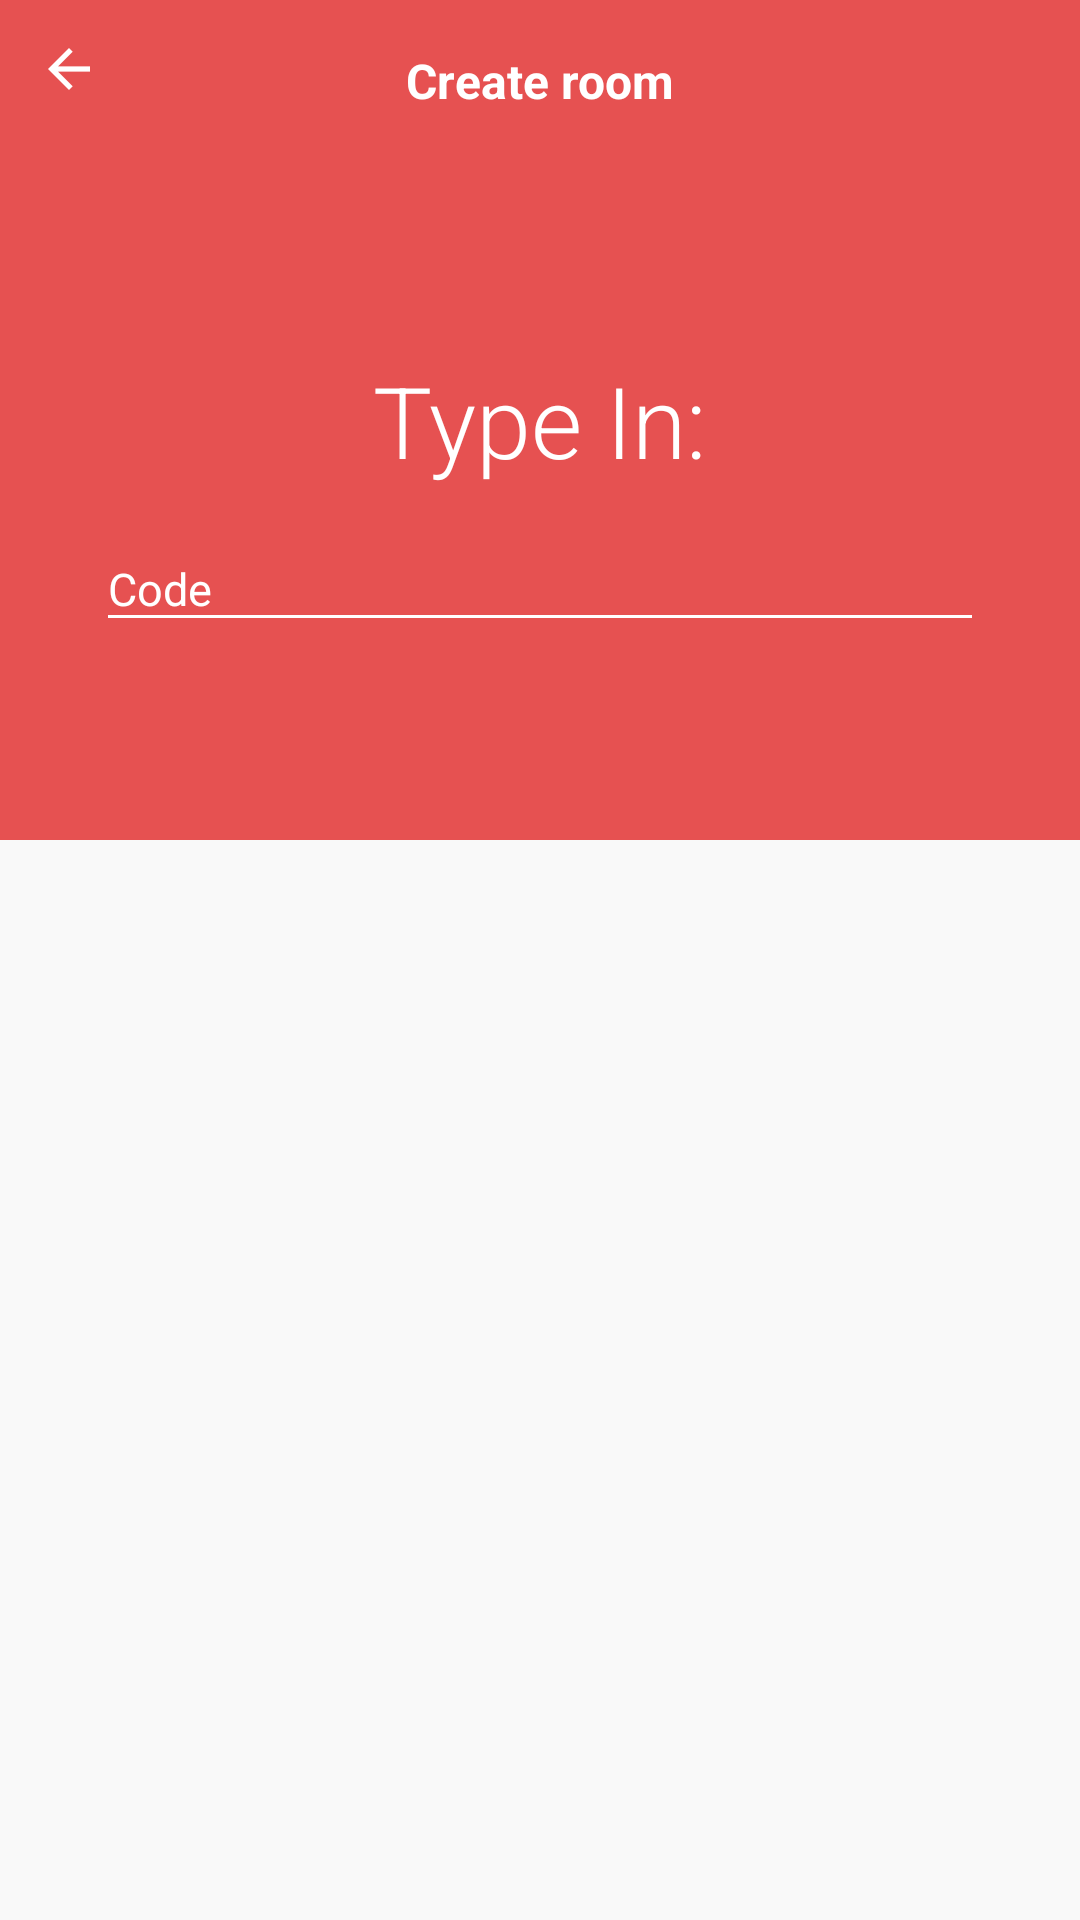

Layout XML and referenced resources for this Android screen:
<!-- AndroidManifest.xml: application theme AppTheme -->
<!-- res/layout/fragment_join_room.xml -->
<RelativeLayout xmlns:android="http://schemas.android.com/apk/res/android"
    xmlns:app="http://schemas.android.com/apk/res-auto"
    xmlns:tools="http://schemas.android.com/tools"
    android:layout_width="match_parent"
    android:layout_height="match_parent"
    android:background="#F9F9F9"
    tools:context="abortnik.grammarpro.CreateRoom">

    
    <FrameLayout
        android:id="@+id/cerveny_layout"
        android:layout_width="match_parent"
        android:layout_height="280dp"
        android:background="@color/mainColor">

        <ImageButton
            android:id="@+id/back"
            android:layout_width="wrap_content"
            android:layout_height="wrap_content"
            android:layout_marginLeft="16dp"
            android:layout_marginTop="16dp"
            android:background="@drawable/back_arrow" />

        <TextView
            android:layout_width="wrap_content"
            android:layout_height="wrap_content"
            android:layout_gravity="center_horizontal"
            android:layout_marginTop="16dp"
            android:fontFamily="sans-serif"
            android:text="Create room"
            android:textColor="#FFF"
            android:textSize="16sp"
            android:textStyle="bold" />

        <TextView
            android:layout_width="wrap_content"
            android:layout_height="wrap_content"
            android:layout_gravity="center"
            android:fontFamily="sans-serif-light"
            android:text="Type In:"
            android:textColor="#FFF"
            android:textSize="33sp" />

        <android.support.design.widget.TextInputLayout
            android:id="@+id/code_view"
            android:layout_width="match_parent"
            android:layout_height="wrap_content"
            android:layout_gravity="center"
            android:layout_marginLeft="32dp"

            android:layout_marginRight="32dp"
            android:layout_marginTop="50dp"
            android:theme="@style/EditTextCode">

            <EditText
                android:textAllCaps="true"
                android:textColor="#FFF"
                android:imeOptions="actionDone"
                android:id="@+id/code"
                android:layout_width="match_parent"
                android:layout_height="wrap_content"
                android:hint="Code"
                android:inputType="textCapCharacters"
                android:maxLines="1"
                android:singleLine="true"
                android:textSize="15sp" />

        </android.support.design.widget.TextInputLayout>
    </FrameLayout>


    <TextView
        android:visibility="invisible"
        android:id="@+id/searching"
        android:layout_width="wrap_content"
        android:layout_height="wrap_content"
        android:layout_below="@+id/cerveny_layout"
        android:layout_centerHorizontal="true"
        android:layout_marginTop="20dp"
        android:fontFamily="sans-serif"
        android:text="Searching"
        android:textColor="#333333"
        android:textSize="30sp"
        android:textStyle="bold" />

    <View
        android:visibility="invisible"
        android:id="@+id/line"
        android:layout_width="133dp"
        android:layout_height="2dp"
        android:layout_below="@+id/searching"
        android:layout_centerHorizontal="true"
        android:layout_marginTop="20dp"
        android:alpha="0.57"
        android:background="#b3b1b1" />

    <ProgressBar
        android:id="@+id/progressBar"
        style="?android:attr/progressBarStyleLarge"
        android:layout_width="wrap_content"
        android:layout_height="wrap_content"
        android:layout_below="@+id/line"
        android:layout_centerHorizontal="true"
        android:layout_marginTop="30dp"
        android:visibility="invisible" />

    <android.support.v7.widget.CardView
        android:id="@+id/user_tab"
        android:layout_width="320dp"
        android:layout_height="71dp"
        android:layout_below="@+id/line"
        android:layout_centerHorizontal="true"
        android:layout_marginTop="30dp"
        android:clickable="true"
        android:foreground="?android:attr/selectableItemBackground"
        android:visibility="gone"
        app:cardBackgroundColor="#FFF"
        app:cardCornerRadius="7dp"
        app:cardElevation="4.5dp">

        <FrameLayout

            android:id="@+id/friend_layout"
            android:layout_width="match_parent"
            android:layout_height="match_parent">

            <de.hdodenhof.circleimageview.CircleImageView xmlns:app="http://schemas.android.com/apk/res-auto"
                android:id="@+id/profile_image"
                android:layout_width="48dp"
                android:layout_height="48dp"
                android:layout_below="@+id/title"
                android:layout_centerHorizontal="true"
                android:layout_gravity="center_vertical"
                android:layout_marginLeft="19dp"
                android:background="@drawable/picture"
                android:elevation="5dp"
                app:civ_border_color="#FFF"
                app:civ_border_width="2dp" />

            <TextView
                android:id="@+id/name"
                android:layout_width="wrap_content"
                android:layout_height="wrap_content"
                android:layout_gravity="center_horizontal"
                android:layout_marginTop="15dp"
                android:fontFamily="sans-serif"
                android:text="Maria Lopez"
                android:textColor="#333333"
                android:textSize="18sp"
                android:textStyle="bold" />

            <TextView
                android:layout_width="wrap_content"
                android:layout_height="wrap_content"
                android:layout_gravity="center"
                android:layout_marginTop="10dp"
                android:text="Tap to start game"
                android:textColor="#4a4949"
                android:textSize="10sp" />
        </FrameLayout>
    </android.support.v7.widget.CardView>
</RelativeLayout>
<!-- resources referenced by this layout -->
<resources>
  <color name="mainColor">#E65151</color>
  <!-- drawable back_arrow: png bitmap (drawable-hdpi, 165 bytes) -->
  <!-- drawable picture: png bitmap (drawable-hdpi, 6364 bytes) -->
  <style name="EditTextCode" parent="TextAppearance.AppCompat">
          <item name="colorAccent">#FFF</item>
          <item name="android:textColorHint">#FFF</item>
          <item name="colorControlNormal">#FFF</item>
          <item name="colorControlActivated">#FFF</item>
          <item name="colorControlHighlight">#FFF</item>
      </style>
  <style name="AppTheme" parent="Theme.AppCompat.Light.DarkActionBar">
          
          <item name="colorPrimary">@color/colorPrimary</item>
          <item name="colorPrimaryDark">@color/colorPrimaryDark</item>
          <item name="colorAccent">@color/colorAccent</item>
          <item name="android:textColorHighlight">@color/mainColor</item>
          <item name="android:textColorLink">@color/mainColor</item>
      </style>
  <color name="colorPrimary">#E65151</color>
  <color name="colorPrimaryDark">#e65151</color>
  <color name="colorAccent">#E65151</color>
</resources>
